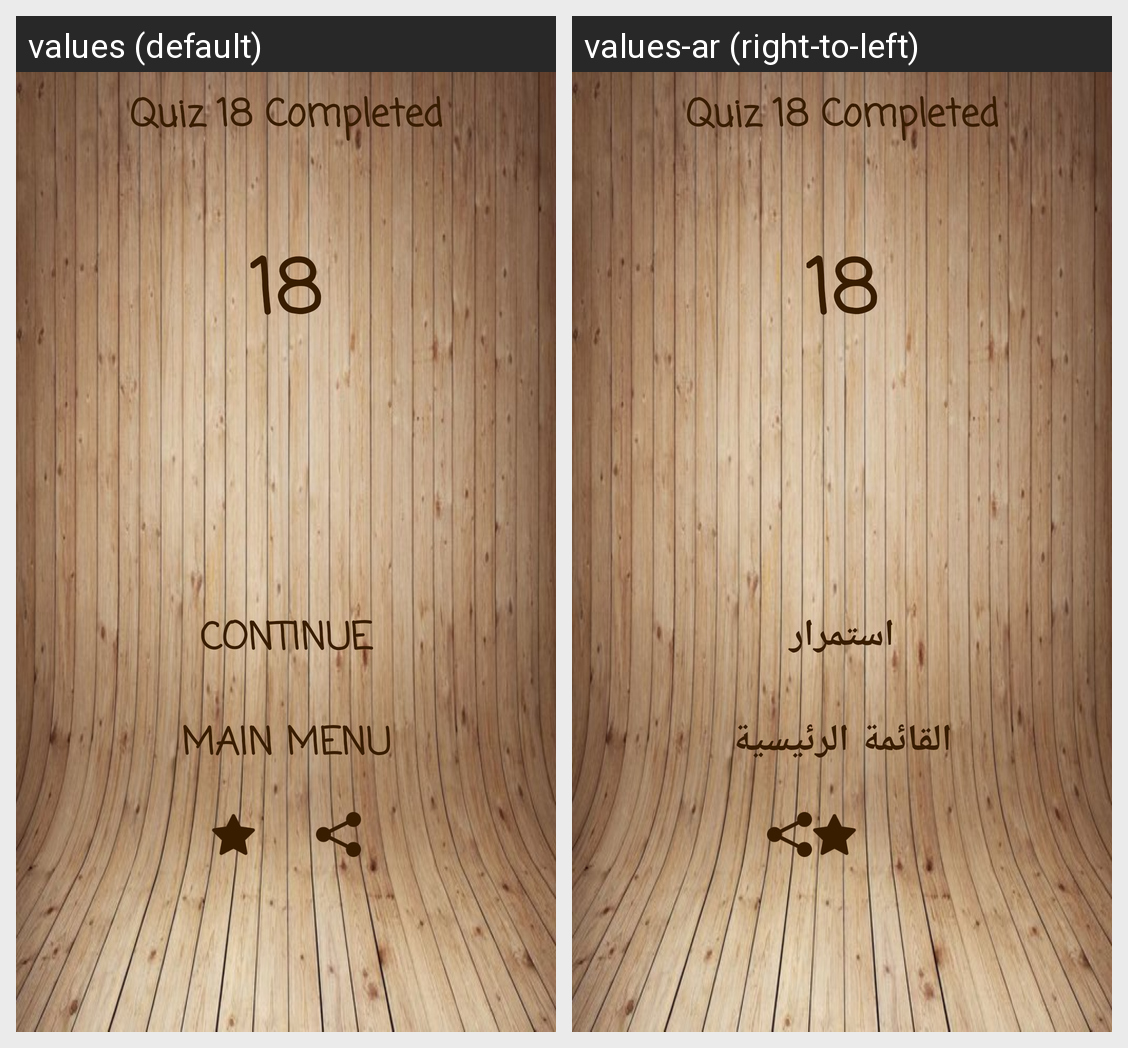

Strings drawn on this Android screen and how each of the app's shown locales translates them:
Android screen res/layout/activity_trophy_bgn18.xml rendered under 2 locales, left to right: values (default), values-ar (right-to-left). Device: Nexus 5 (rendered at 1080×1920; each locale shown at half size, 540×960, under a caption strip naming it); theme AppTheme.
Strings drawn on this screen, with the default value and each locale's value (text and hints the layout hard-codes, and strings that could not be matched under every locale, appear in the picture but are not listed):

quiz18
  values: Quiz 18 Completed
  values-ar: Quiz 18 Completed  [not translated; the default value is used]

contin
  values: Continue
  values-ar: استمرار

mainmenu
  values: Main Menu
  values-ar: القائمة الرئيسية
